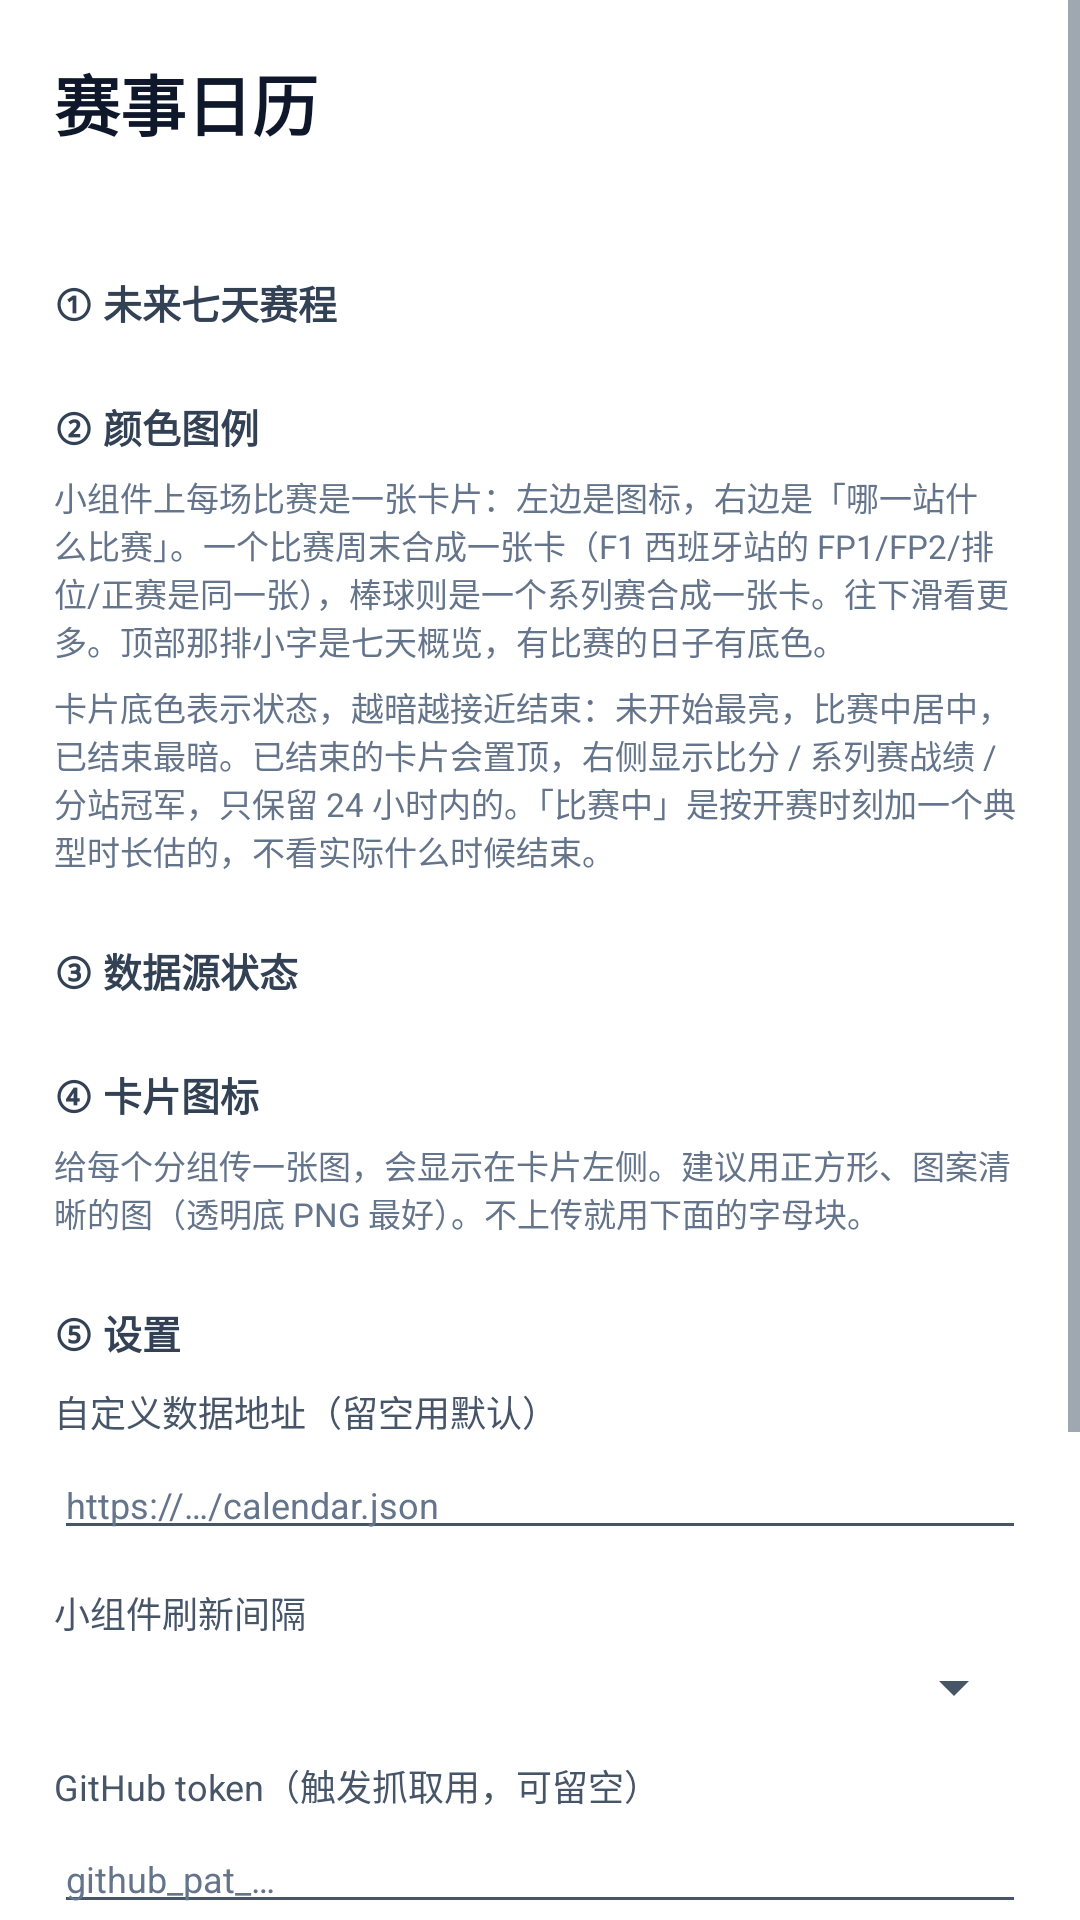

Reconstruct the res/layout file that produces this screen, plus the resources it refers to.
<!-- AndroidManifest.xml: application theme Theme.SportsWidget -->
<!-- res/layout/activity_main.xml -->
<?xml version="1.0" encoding="utf-8"?>
<ScrollView xmlns:android="http://schemas.android.com/apk/res/android"
    android:layout_width="match_parent"
    android:layout_height="match_parent"
    android:background="@color/bg_widget"
    android:fillViewport="true">

    <LinearLayout
        android:layout_width="match_parent"
        android:layout_height="wrap_content"
        android:orientation="vertical"
        android:padding="18dp">

        <TextView
            android:layout_width="wrap_content"
            android:layout_height="wrap_content"
            android:text="@string/app_title"
            android:textColor="@color/text_primary"
            android:textSize="22sp"
            android:textStyle="bold" />

        <TextView
            android:id="@+id/tv_status_line"
            android:layout_width="match_parent"
            android:layout_height="wrap_content"
            android:layout_marginTop="4dp"
            android:textColor="@color/text_muted"
            android:textSize="11sp" />

        
        <TextView
            style="@style/SectionTitle"
            android:text="@string/section_schedule" />

        <LinearLayout
            android:id="@+id/box_schedule"
            android:layout_width="match_parent"
            android:layout_height="wrap_content"
            android:orientation="vertical" />

        
        <TextView
            style="@style/SectionTitle"
            android:text="@string/section_legend" />

        <LinearLayout
            android:id="@+id/box_legend"
            android:layout_width="match_parent"
            android:layout_height="wrap_content"
            android:orientation="vertical" />

        <TextView
            android:layout_width="match_parent"
            android:layout_height="wrap_content"
            android:layout_marginTop="6dp"
            android:text="@string/legend_hint"
            android:textColor="@color/text_muted"
            android:textSize="11sp" />

        
        <TextView
            android:layout_width="match_parent"
            android:layout_height="wrap_content"
            android:layout_marginTop="6dp"
            android:text="@string/legend_state_hint"
            android:textColor="@color/text_muted"
            android:textSize="11sp" />

        
        <TextView
            style="@style/SectionTitle"
            android:text="@string/section_sources" />

        <LinearLayout
            android:id="@+id/box_sources"
            android:layout_width="match_parent"
            android:layout_height="wrap_content"
            android:orientation="vertical" />

        
        <TextView
            style="@style/SectionTitle"
            android:text="@string/section_icons" />

        <TextView
            android:layout_width="match_parent"
            android:layout_height="wrap_content"
            android:layout_marginTop="6dp"
            android:text="@string/icons_hint"
            android:textColor="@color/text_muted"
            android:textSize="11sp" />

        <LinearLayout
            android:id="@+id/box_icons"
            android:layout_width="match_parent"
            android:layout_height="wrap_content"
            android:orientation="vertical" />

        
        <TextView
            style="@style/SectionTitle"
            android:text="@string/section_settings" />

        <TextView
            android:layout_width="match_parent"
            android:layout_height="wrap_content"
            android:layout_marginTop="8dp"
            android:text="@string/label_endpoint"
            android:textColor="@color/text_secondary"
            android:textSize="12sp" />

        <EditText
            android:id="@+id/et_endpoint"
            android:layout_width="match_parent"
            android:layout_height="wrap_content"
            android:layout_marginTop="4dp"
            android:hint="@string/hint_endpoint"
            android:inputType="textUri"
            android:textColor="@color/text_primary"
            android:textColorHint="@color/text_muted"
            android:textSize="12sp" />

        <TextView
            android:layout_width="match_parent"
            android:layout_height="wrap_content"
            android:layout_marginTop="12dp"
            android:text="@string/interval_label"
            android:textColor="@color/text_secondary"
            android:textSize="12sp" />

        <Spinner
            android:id="@+id/sp_interval"
            android:layout_width="match_parent"
            android:layout_height="wrap_content"
            android:layout_marginTop="4dp" />

        
        <TextView
            android:layout_width="match_parent"
            android:layout_height="wrap_content"
            android:layout_marginTop="12dp"
            android:text="@string/label_gh_token"
            android:textColor="@color/text_secondary"
            android:textSize="12sp" />

        <EditText
            android:id="@+id/et_gh_token"
            android:layout_width="match_parent"
            android:layout_height="wrap_content"
            android:layout_marginTop="4dp"
            android:hint="@string/hint_gh_token"
            android:inputType="textPassword"
            android:textColor="@color/text_primary"
            android:textColorHint="@color/text_muted"
            android:textSize="12sp" />

        <TextView
            android:layout_width="match_parent"
            android:layout_height="wrap_content"
            android:layout_marginTop="4dp"
            android:text="@string/note_gh_token"
            android:textColor="@color/text_muted"
            android:textSize="10sp" />

        
        <LinearLayout
            android:layout_width="match_parent"
            android:layout_height="wrap_content"
            android:layout_marginTop="16dp"
            android:orientation="horizontal">

            <Button
                android:id="@+id/btn_save"
                android:layout_width="0dp"
                android:layout_height="wrap_content"
                android:layout_weight="1"
                android:backgroundTint="@color/accent"
                android:text="@string/btn_save"
                android:textColor="@color/white" />

            <Button
                android:id="@+id/btn_refresh"
                android:layout_width="0dp"
                android:layout_height="wrap_content"
                android:layout_marginStart="10dp"
                android:layout_weight="1"
                android:backgroundTint="@color/bg_card"
                android:text="@string/btn_refresh_now"
                android:textColor="@color/text_primary" />

            <Button
                android:id="@+id/btn_test"
                android:layout_width="0dp"
                android:layout_height="wrap_content"
                android:layout_marginStart="10dp"
                android:layout_weight="1"
                android:backgroundTint="@color/bg_card"
                android:text="@string/btn_test"
                android:textColor="@color/text_primary" />
        </LinearLayout>

        <Button
            android:id="@+id/btn_trigger"
            android:layout_width="match_parent"
            android:layout_height="wrap_content"
            android:layout_marginTop="10dp"
            android:backgroundTint="@color/bg_card"
            android:text="@string/btn_trigger"
            android:textColor="@color/text_primary" />

        <TextView
            android:id="@+id/tv_result"
            android:layout_width="match_parent"
            android:layout_height="wrap_content"
            android:layout_marginTop="14dp"
            android:fontFamily="monospace"
            android:textColor="@color/text_secondary"
            android:textIsSelectable="true"
            android:textSize="11sp" />
    </LinearLayout>
</ScrollView>
<!-- resources referenced by this layout -->
<resources>
  <color name="accent">#FF334155</color>
  <color name="bg_card">#FFF8FAFC</color>
  <color name="bg_widget">#FFFFFFFF</color>
  <color name="text_muted">#FF64748B</color>
  <color name="text_primary">#FF0F172A</color>
  <color name="text_secondary">#FF475569</color>
  <color name="white">#FFFFFFFF</color>
  <string name="app_title">赛事日历</string>
  <string name="btn_refresh_now">刷新</string>
  <string name="btn_save">保存</string>
  <string name="btn_test">测试连接</string>
  <string name="btn_trigger">立即触发 GitHub 抓取</string>
  <string name="hint_endpoint">https://…/calendar.json</string>
  <string name="hint_gh_token">github_pat_…</string>
  <string name="icons_hint">给每个分组传一张图，会显示在卡片左侧。建议用正方形、图案清晰的图（透明底 PNG 最好）。不上传就用下面的字母块。</string>
  <string name="interval_label">小组件刷新间隔</string>
  <string name="label_endpoint">自定义数据地址（留空用默认）</string>
  <string name="label_gh_token">GitHub token（触发抓取用，可留空）</string>
  <string name="legend_hint">小组件上每场比赛是一张卡片：左边是图标，右边是「哪一站什么比赛」。一个比赛周末合成一张卡（F1 西班牙站的 FP1/FP2/排位/正赛是同一张），棒球则是一个系列赛合成一张卡。往下滑看更多。顶部那排小字是七天概览，有比赛的日子有底色。</string>
  <string name="legend_state_hint">卡片底色表示状态，越暗越接近结束：未开始最亮，比赛中居中，已结束最暗。已结束的卡片会置顶，右侧显示比分 / 系列赛战绩 / 分站冠军，只保留 24 小时内的。「比赛中」是按开赛时刻加一个典型时长估的，不看实际什么时候结束。</string>
  <string name="note_gh_token">建一个 fine-grained PAT，只授权这个仓库、只勾 Actions 的读写权限。它只存在这台手机上，不会进仓库、也不会打进 APK。留空的话「刷新」照常能用，只是拉到的还是后端上一次抓的那份。</string>
  <string name="section_icons">④ 卡片图标</string>
  <string name="section_legend">② 颜色图例</string>
  <string name="section_schedule">① 未来七天赛程</string>
  <string name="section_settings">⑤ 设置</string>
  <string name="section_sources">③ 数据源状态</string>
  <style name="SectionTitle">
          <item name="android:layout_width">match_parent</item>
          <item name="android:layout_height">wrap_content</item>
          <item name="android:layout_marginTop">22dp</item>
          <item name="android:textColor">@color/accent_text</item>
          <item name="android:textSize">13sp</item>
          <item name="android:textStyle">bold</item>
      </style>
  <style name="Theme.SportsWidget" parent="Theme.AppCompat.DayNight.NoActionBar">
          <item name="colorPrimary">@color/accent</item>
          <item name="colorPrimaryDark">@color/bg_widget</item>
          <item name="colorAccent">@color/accent</item>
          <item name="android:windowBackground">@color/bg_widget</item>
          <item name="android:statusBarColor">@color/bg_widget</item>
          
          <item name="android:windowLightStatusBar">true</item>
          
          <item name="android:navigationBarColor">@color/nav_bar</item>
          <item name="android:textColorPrimary">@color/text_primary</item>
          <item name="android:textColorSecondary">@color/text_secondary</item>
      </style>
  <color name="accent_text">#FF334155</color>
  <color name="nav_bar">#FF0F172A</color>
</resources>
